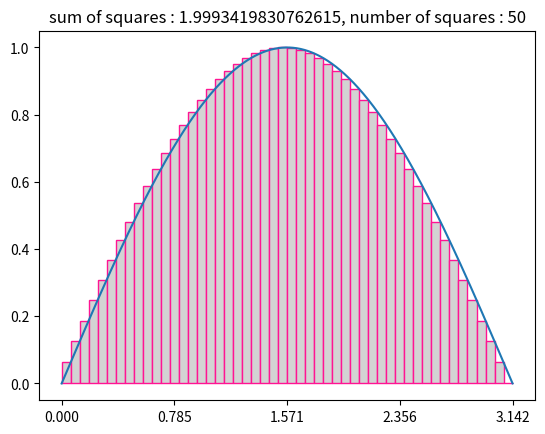

Write the Python code that produced this figure. (Note: this script raises an exception after producing the figure.)
import matplotlib.pyplot as plt
import matplotlib.patches as patches
import numpy as np
import math 

x = np.arange(0, 3.1415, 0.0001)

Func = np.sin

y= Func(x)

fig, ax = plt.subplots()

Sin = ax.plot(x, y)

ax.set_xticks([0, math.pi/4, math.pi/2, math.pi * 3 / 4, math.pi])

squares = []


n = 50


for i in range(1, n + 1):
    ax.add_patch(
        patches.Rectangle(
            (0 + (i - 1)*math.pi/n, 0),
            math.pi/n, Func(0+(i)*math.pi/n),
            edgecolor = 'deeppink',
            facecolor = 'lightgray',
            fill = True
        )
    )

    squares.append(math.pi/n * Func(0 + i*math.pi/n))


plt.title(f"sum of squares : {sum(squares)}, number of squares : {n}")


plt.savefig(f"calculus/plots/n_is_{n}.png", format = 'png', dpi = 200)

plt.show()
